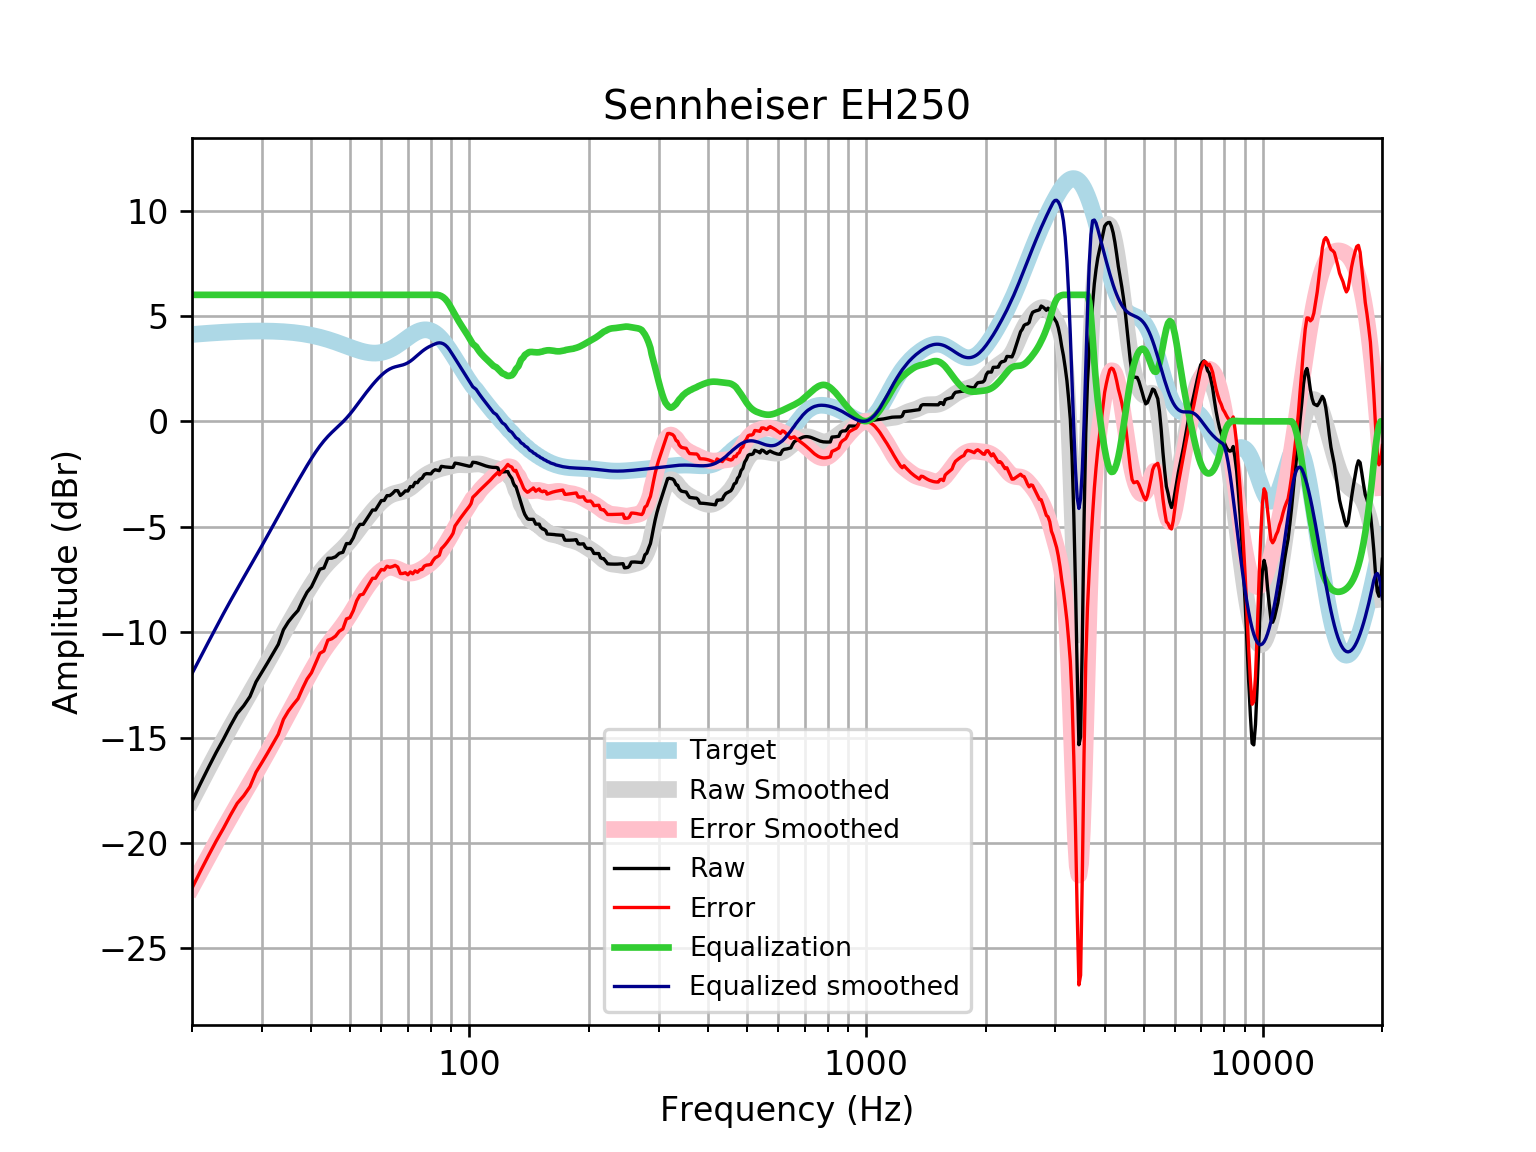

The table this chart was drawn from, first rows:
frequency, raw, error, smoothed, error_smoothed, equalization, equalized_raw, equalized_smoothed, target
20, -18.02, -22.14, -17.96, -22.08, 6, -12.02, -11.96, 4.121
21, -17.19, -21.34, -17.19, -21.35, 6.0, -11.19, -11.19, 4.152
22, -16.42, -20.6, -16.47, -20.65, 6.0, -10.42, -10.47, 4.18
23, -15.71, -19.92, -15.78, -19.98, 6, -9.71, -9.775, 4.205
24, -15.08, -19.3, -15.12, -19.35, 6, -9.078, -9.123, 4.227
25, -14.43, -18.68, -14.51, -18.76, 6, -8.433, -8.515, 4.245
26, -13.86, -18.12, -13.94, -18.2, 6.0, -7.858, -7.944, 4.259
27, -13.49, -17.76, -13.4, -17.67, 6.0, -7.489, -7.404, 4.271
28, -13.05, -17.33, -12.89, -17.17, 6.0, -7.049, -6.888, 4.278
29, -12.36, -16.64, -12.39, -16.67, 6, -6.356, -6.388, 4.283
30, -11.9, -16.19, -11.9, -16.18, 6.0, -5.902, -5.9, 4.284
31, -11.45, -15.73, -11.42, -15.7, 6, -5.453, -5.421, 4.281
32, -11.01, -15.28, -10.95, -15.23, 6, -5.006, -4.953, 4.275
33, -10.58, -14.84, -10.5, -14.76, 6.0, -4.579, -4.496, 4.265
34, -9.884, -14.14, -10.05, -14.31, 6, -3.884, -4.054, 4.251
35, -9.504, -13.74, -9.629, -13.86, 6, -3.504, -3.629, 4.233
36, -9.219, -13.43, -9.22, -13.43, 6, -3.219, -3.22, 4.211
37, -8.971, -13.16, -8.827, -13.01, 6.0, -2.971, -2.827, 4.185
38, -8.505, -12.66, -8.452, -12.61, 6, -2.505, -2.452, 4.155
39, -8.102, -12.22, -8.095, -12.21, 6.0, -2.102, -2.095, 4.12
40, -7.846, -11.93, -7.76, -11.84, 6, -1.846, -1.76, 4.08
41, -7.423, -11.46, -7.451, -11.49, 6, -1.423, -1.451, 4.037
42, -7.013, -11, -7.174, -11.16, 6, -1.013, -1.174, 3.989
43, -6.956, -10.89, -6.929, -10.86, 6.0, -0.9564, -0.9287, 3.937
44, -6.496, -10.38, -6.715, -10.59, 6.0, -0.4956, -0.7153, 3.881
45, -6.491, -10.31, -6.528, -10.35, 6, -0.4913, -0.5279, 3.823
46, -6.424, -10.19, -6.358, -10.12, 6.0, -0.4244, -0.3576, 3.762
47, -6.257, -9.957, -6.194, -9.892, 6.0, -0.2573, -0.1937, 3.7
48, -6.211, -9.847, -6.027, -9.661, 6.0, -0.2107, -0.02658, 3.636
49, -5.797, -9.371, -5.849, -9.421, 6, 0.2026, 0.151, 3.574
50, -5.796, -9.308, -5.658, -9.17, 6, 0.2039, 0.3417, 3.512
51, -5.523, -8.977, -5.456, -8.909, 6, 0.4774, 0.5442, 3.454
52, -5.112, -8.512, -5.246, -8.646, 6, 0.8876, 0.7541, 3.4
53, -4.886, -8.237, -5.035, -8.387, 6, 1.114, 0.9652, 3.351
54, -4.887, -8.197, -4.828, -8.139, 6.0, 1.113, 1.172, 3.31
55, -4.661, -7.937, -4.63, -7.909, 6.0, 1.339, 1.37, 3.276
56, -4.433, -7.686, -4.443, -7.698, 6, 1.567, 1.557, 3.253
57, -4.206, -7.445, -4.267, -7.509, 6, 1.794, 1.733, 3.239
58, -4.206, -7.442, -4.104, -7.344, 6.0, 1.794, 1.896, 3.237
59, -3.978, -7.224, -3.953, -7.203, 6, 2.022, 2.047, 3.246
60, -3.757, -7.025, -3.816, -7.088, 6, 2.243, 2.184, 3.268
61, -3.751, -7.052, -3.696, -7.002, 6, 2.249, 2.304, 3.301
62, -3.523, -6.869, -3.596, -6.946, 6.0, 2.477, 2.404, 3.346
63, -3.522, -6.924, -3.517, -6.923, 6.0, 2.478, 2.483, 3.402
64, -3.423, -6.89, -3.457, -6.929, 6, 2.577, 2.543, 3.468
65, -3.289, -6.83, -3.415, -6.96, 6, 2.711, 2.585, 3.542
66, -3.287, -6.909, -3.383, -7.008, 6, 2.713, 2.617, 3.622
67, -3.514, -7.222, -3.355, -7.064, 6, 2.486, 2.645, 3.707
68, -3.42, -7.215, -3.323, -7.119, 6, 2.58, 2.677, 3.796
69, -3.296, -7.18, -3.279, -7.163, 6, 2.704, 2.721, 3.884
70, -3.306, -7.277, -3.221, -7.19, 6, 2.694, 2.779, 3.97
71, -3.092, -7.144, -3.147, -7.198, 6, 2.908, 2.853, 4.053
72, -3.1, -7.228, -3.06, -7.186, 6, 2.9, 2.94, 4.128
73, -2.895, -7.09, -2.965, -7.157, 6.0, 3.105, 3.035, 4.195
74, -2.908, -7.16, -2.866, -7.114, 6, 3.092, 3.134, 4.251
75, -2.749, -7.044, -2.77, -7.062, 6.0, 3.251, 3.23, 4.295
76, -2.698, -7.024, -2.681, -7.002, 6, 3.302, 3.319, 4.325
77, -2.523, -6.864, -2.601, -6.937, 6, 3.477, 3.399, 4.341
78, -2.478, -6.819, -2.53, -6.866, 6.0, 3.522, 3.47, 4.34
79, -2.483, -6.807, -2.469, -6.789, 6, 3.517, 3.531, 4.324
... 553 more rows
